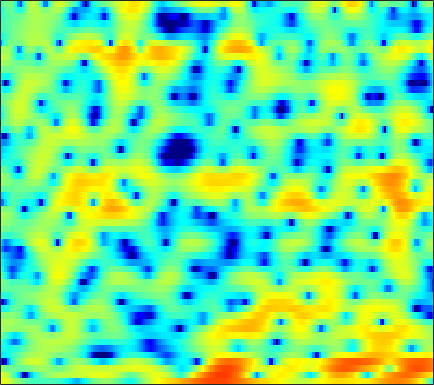

Source data for this figure (header and first rows):
5.2003, 4.7715, 4.1481, 3.482, 2.959, 2.241, 1.5171, 0.97375, 0.26869, -0.40867, -1.021, -1.4416, -1.8997, -2.2511, -2.4626, -2.6594, -2.7512, -2.7581, -2.716, -2.6378, -2.5432, -2.4696, -2.4085, -2.4033
4.806, 4.112, 3.084, 1.913, 0.9156, -0.6147, -2.445, -4.098, -6.903, -10.91, -18.2, -44.09, -16.84, -10.87, -8.235, -5.786, -3.996, -2.949, -1.816, -0.902, -0.1651, 0.2917, 0.7951, 1.198
0.5167, 0.07044, -0.374, -0.6484, -0.7851, -0.9108, -1.006, -1.061, -1.108, -1.121, -1.023, -0.8728, -0.5795, -0.2001, 0.1165, 0.5339, 0.8814, 1.084, 1.25, 1.28, 1.179, 1.014, 0.6914, 0.3012
-14.79, -22.18, -17.26, -10.37, -7.309, -4.49, -2.477, -1.293, -0.03632, 0.951, 1.745, 2.237, 2.762, 3.159, 3.381, 3.565, 3.605, 3.529, 3.269, 2.793, 2.069, 1.345, 0.05492, -1.67
-6.409, -6.177, -5.742, -5.143, -4.59, -3.779, -2.941, -2.317, -1.519, -0.7794, -0.09737, 0.3554, 0.8895, 1.333, 1.605, 1.887, 2.07, 2.14, 2.145, 2.042, 1.842, 1.639, 1.302, 0.9168
-4.658, -4.717, -4.789, -4.817, -4.78, -4.649, -4.384, -4.083, -3.546, -2.898, -2.192, -1.64, -0.9174, -0.2528, 0.1948, 0.7159, 1.144, 1.407, 1.683, 1.877, 1.994, 2.034, 2.033, 1.989
-3.37, -4.085, -5.285, -6.832, -8.251, -10.43, -12.14, -12.06, -10.03, -7.465, -5.242, -3.849, -2.331, -1.105, -0.3579, 0.4495, 1.067, 1.424, 1.783, 2.031, 2.201, 2.289, 2.365, 2.417
-0.5123, -1.133, -2.169, -3.454, -4.557, -6.036, -7.043, -7.061, -6.043, -4.44, -2.845, -1.789, -0.6271, 0.2664, 0.7723, 1.263, 1.55, 1.643, 1.62, 1.456, 1.191, 0.9735, 0.716, 0.5897
1.615, 1.543, 1.367, 1.119, 0.9234, 0.69, 0.528, 0.4861, 0.5326, 0.6626, 0.8451, 1.004, 1.199, 1.343, 1.389, 1.335, 1.115, 0.8184, 0.184, -0.8026, -2.273, -3.816, -6.7, -10.52
1.417, 1.59, 1.721, 1.742, 1.7, 1.582, 1.386, 1.201, 0.9106, 0.5614, 0.1736, -0.1161, -0.4639, -0.7167, -0.8219, -0.8491, -0.8343, -0.8458, -0.9734, -1.297, -1.895, -2.506, -3.413, -4.076
0.03927, 0.149, 0.2886, 0.3994, 0.4501, 0.4234, 0.2417, -0.03429, -0.6347, -1.564, -2.927, -4.313, -6.673, -9.054, -9.58, -7.769, -5.181, -3.532, -1.862, -0.6691, 0.1521, 0.5972, 1.044, 1.395
-5.118, -5.276, -4.809, -3.823, -3.028, -2.126, -1.522, -1.322, -1.397, -1.868, -2.77, -3.74, -5.321, -6.708, -6.881, -5.589, -3.544, -2.067, -0.4094, 0.8772, 1.85, 2.397, 2.917, 3.227
-15.58, -19.69, -13.62, -8.747, -6.388, -4.234, -2.788, -2.04, -1.379, -1.022, -0.8529, -0.7837, -0.7141, -0.5955, -0.4149, -0.01602, 0.5172, 0.9585, 1.567, 2.119, 2.574, 2.83, 3.033, 3.059
-4.467, -4.611, -4.433, -3.904, -3.389, -2.672, -2.025, -1.599, -1.111, -0.738, -0.4649, -0.2929, -0.09442, 0.1082, 0.2658, 0.5194, 0.8197, 1.063, 1.413, 1.759, 2.059, 2.229, 2.354, 2.333
-0.9142, -1.126, -1.35, -1.473, -1.507, -1.47, -1.374, -1.29, -1.167, -1.048, -0.9741, -0.9664, -1.009, -1.06, -1.102, -1.111, -0.9852, -0.7597, -0.2965, 0.3005, 0.9417, 1.393, 1.893, 2.216
0.3267, -0.2707, -1.08, -1.829, -2.288, -2.687, -2.79, -2.708, -2.521, -2.333, -2.26, -2.353, -2.734, -3.511, -4.351, -5.772, -7.057, -7.135, -5.553, -3.15, -0.931, 0.4481, 1.887, 2.908
-1.281, -2.634, -4.849, -7.612, -9.921, -12.1, -11.16, -9.352, -7.172, -5.632, -4.689, -4.318, -4.294, -4.896, -5.785, -7.688, -10.14, -10.73, -7.906, -4.204, -1.257, 0.4597, 2.22, 3.496
-3.756, -5.221, -7.529, -10.3, -12.53, -14.52, -13.65, -12.04, -9.926, -8.166, -6.829, -6.055, -5.249, -4.637, -4.272, -3.833, -3.295, -2.753, -1.8, -0.6604, 0.5481, 1.417, 2.45, 3.302
-4.965, -5.982, -7.356, -8.634, -9.432, -10.21, -10.57, -10.52, -10.09, -9.344, -8.299, -7.402, -6.161, -4.908, -4.022, -2.899, -1.852, -1.119, -0.1963, 0.6684, 1.455, 1.986, 2.614, 3.136
-6.279, -7.39, -8.732, -9.88, -10.63, -11.62, -12.78, -13.72, -14.73, -14.53, -12.43, -10.31, -7.579, -5.241, -3.764, -2.092, -0.727, 0.1192, 1.033, 1.746, 2.273, 2.566, 2.848, 3.035
-9.177, -11.89, -14.4, -13.97, -13.04, -12.29, -12.65, -13.74, -16.13, -17.02, -12.7, -9.248, -5.627, -2.892, -1.277, 0.4242, 1.701, 2.427, 3.103, 3.459, 3.52, 3.377, 2.951, 2.319
-7.025, -9.454, -11.5, -10.52, -9.077, -7.471, -6.303, -5.675, -4.904, -3.972, -2.794, -1.75, -0.3123, 1.034, 1.952, 2.974, 3.739, 4.128, 4.394, 4.328, 3.891, 3.275, 1.959, -0.1336
-2.333, -2.863, -3.334, -3.49, -3.408, -3.124, -2.724, -2.361, -1.848, -1.275, -0.6402, -0.1451, 0.5454, 1.204, 1.659, 2.185, 2.573, 2.752, 2.816, 2.663, 2.254, 1.766, 0.8677, -0.3133
-0.4492, -0.6595, -0.9107, -1.106, -1.202, -1.258, -1.259, -1.216, -1.087, -0.9011, -0.6439, -0.4174, -0.08574, 0.2878, 0.5598, 0.8969, 1.182, 1.348, 1.475, 1.485, 1.365, 1.192, 0.8644, 0.4591
1.04, 0.8488, 0.5603, 0.2647, 0.02449, -0.3046, -0.6319, -0.8827, -1.174, -1.378, -1.473, -1.427, -1.243, -0.9004, -0.5939, -0.1586, 0.2696, 0.5636, 0.9048, 1.165, 1.34, 1.405, 1.391, 1.267
1.972, 1.711, 1.36, 0.9677, 0.6223, 0.02276, -0.7347, -1.443, -2.564, -3.738, -4.652, -4.886, -4.46, -3.556, -2.78, -1.795, -0.9647, -0.4359, 0.1967, 0.7829, 1.339, 1.724, 2.145, 2.402
-0.03638, -0.2852, -0.324, -0.2834, -0.3321, -0.6902, -1.559, -2.629, -4.906, -8.75, -16.87, -30.21, -12.65, -7.848, -5.905, -4.455, -3.794, -3.528, -3.155, -2.352, -1.062, 0.04928, 1.476, 2.638
-12.2, -11.21, -7.015, -4.223, -2.995, -2.13, -2.02, -2.312, -3.136, -4.306, -5.372, -5.814, -5.725, -5.37, -5.253, -5.773, -7.372, -9.777, -16.86, -17.69, -8.246, -4.481, -1.135, 1.182
-6.963, -6.887, -5.538, -3.993, -3.061, -2.226, -1.738, -1.596, -1.591, -1.766, -1.972, -2.164, -2.411, -2.717, -3.053, -3.683, -4.583, -5.3, -5.97, -5.679, -4.367, -3.073, -1.351, 0.1914
-1.382, -1.514, -1.557, -1.456, -1.324, -1.173, -1.038, -0.9782, -0.9066, -0.8397, -0.7875, -0.7566, -0.7576, -0.8165, -0.9222, -1.092, -1.309, -1.493, -1.679, -1.766, -1.744, -1.652, -1.412, -1.017
0.9258, 0.6822, 0.3418, -0.02483, -0.3255, -0.686, -1.023, -1.156, -1.165, -0.9141, -0.5016, -0.1161, 0.3822, 0.7926, 1.026, 1.171, 1.154, 1.008, 0.6267, -0.004899, -0.9253, -1.841, -3.382, -5.049
1.341, 1.028, 0.4674, -0.3483, -1.175, -2.567, -4.239, -5.4, -5.977, -4.833, -2.815, -1.36, 0.2835, 1.521, 2.207, 2.79, 3.02, 2.985, 2.614, 1.851, 0.604, -0.74, -3.327, -7.167
-1.225, -1.292, -1.663, -2.418, -3.331, -5.178, -8.177, -11.61, -15.54, -10.28, -5.552, -3.088, -0.7209, 0.967, 1.881, 2.744, 3.226, 3.371, 3.302, 2.945, 2.315, 1.703, 0.7818, -0.06094
-5.038, -4.422, -3.953, -3.802, -3.851, -4.132, -4.443, -4.578, -4.335, -3.567, -2.387, -1.393, -0.1188, 0.9931, 1.668, 2.391, 2.906, 3.143, 3.275, 3.205, 2.956, 2.669, 2.18, 1.594
-7.424, -6.439, -5.42, -4.668, -4.219, -3.706, -3.217, -2.846, -2.297, -1.677, -0.9655, -0.4214, 0.3237, 1.023, 1.519, 2.089, 2.55, 2.818, 3.05, 3.137, 3.079, 2.93, 2.586, 2.048
-7.838, -7.4, -6.707, -5.93, -5.323, -4.473, -3.684, -3.12, -2.473, -1.865, -1.326, -0.9329, -0.4209, 0.1163, 0.5495, 1.124, 1.663, 2.033, 2.451, 2.756, 2.916, 2.935, 2.814, 2.525
-9.94, -10.56, -10.39, -9.036, -7.681, -6.034, -4.699, -3.967, -3.271, -2.896, -2.767, -2.726, -2.635, -2.304, -1.868, -1.03, -0.04442, 0.6707, 1.522, 2.19, 2.653, 2.877, 3.024, 3.029
-12.97, -19.27, -20.31, -11.93, -8.61, -5.755, -4.066, -3.335, -2.948, -3.301, -4.364, -5.735, -8.168, -9.727, -8.414, -5.131, -2.344, -0.7439, 0.813, 1.865, 2.538, 2.845, 3.065, 3.127
-4.007, -4.41, -4.301, -3.432, -2.55, -1.44, -0.6365, -0.2824, -0.3129, -0.9012, -2.181, -3.705, -6.325, -8.001, -6.934, -3.945, -1.41, -0.02879, 1.229, 1.957, 2.252, 2.223, 1.912, 1.397
-2.023, -1.573, -0.83, -0.0008882, 0.626, 1.305, 1.832, 2.073, 2.136, 1.956, 1.532, 1.119, 0.6076, 0.3026, 0.2409, 0.4057, 0.6839, 0.8554, 0.9623, 0.8386, 0.3807, -0.2531, -1.642, -3.936
-5.441, -3.482, -1.466, 0.06556, 0.9488, 1.873, 2.529, 2.836, 3.067, 3.061, 2.848, 2.599, 2.135, 1.578, 1.135, 0.4879, -0.1831, -0.6757, -1.241, -1.733, -2.239, -2.675, -3.505, -4.691
-4.838, -3.058, -1.109, 0.3802, 1.263, 2.214, 2.877, 3.223, 3.476, 3.483, 3.261, 2.928, 2.239, 1.245, 0.2926, -1.306, -3.27, -4.845, -6.609, -7.024, -6.135, -5.255, -4.243, -3.516
-1.517, -0.925, -0.05708, 0.7898, 1.419, 2.146, 2.75, 3.105, 3.391, 3.47, 3.296, 2.964, 2.248, 1.134, -0.0481, -2.167, -5.29, -8.742, -16.09, -15.57, -9.391, -6.704, -4.444, -3.036
-1.531, -1.429, -1.116, -0.5413, -0.00213, 0.7922, 1.593, 2.114, 2.672, 3.019, 3.111, 3.012, 2.64, 1.988, 1.315, 0.1788, -1.099, -2.039, -3.019, -3.379, -3.107, -2.712, -2.183, -1.798
-4.739, -5.58, -6.061, -5.268, -4.074, -2.23, -0.5678, 0.4788, 1.594, 2.377, 2.876, 3.086, 3.143, 2.998, 2.787, 2.381, 1.908, 1.542, 1.087, 0.7131, 0.3987, 0.1666, -0.1894, -0.6857
-8.407, -12.31, -24.96, -14.51, -9.084, -4.928, -2.26, -0.8018, 0.6416, 1.673, 2.398, 2.762, 3.066, 3.186, 3.179, 3.085, 2.888, 2.698, 2.419, 2.088, 1.685, 1.329, 0.7352, -0.05729
-4.12, -4.84, -5.308, -4.883, -4.11, -2.78, -1.498, -0.6589, 0.283, 1.027, 1.572, 1.864, 2.138, 2.284, 2.316, 2.293, 2.213, 2.125, 1.972, 1.773, 1.524, 1.286, 0.8668, 0.3056
-0.5062, -0.7389, -0.9366, -1.009, -0.9364, -0.7479, -0.4855, -0.2575, 0.04106, 0.3146, 0.5292, 0.6602, 0.7438, 0.7429, 0.6972, 0.5698, 0.4616, 0.411, 0.3937, 0.4618, 0.5709, 0.635, 0.66, 0.582
1.851, 1.57, 1.179, 0.7489, 0.4396, -0.02402, -0.4684, -0.737, -0.9655, -0.9988, -0.889, -0.7801, -0.7616, -0.9819, -1.292, -1.938, -2.614, -2.93, -2.784, -2.035, -1.047, -0.3517, 0.3988, 0.9168
3.078, 2.73, 2.214, 1.564, 0.874, -0.3972, -2.107, -3.578, -5.112, -4.957, -3.485, -2.455, -1.625, -1.641, -2.311, -4.271, -8.351, -14.09, -13.35, -6.149, -2.422, -0.6777, 0.7857, 1.584
0.8064, 1.023, 1.358, 1.348, 0.9105, -0.3327, -2.713, -5.633, -11.39, -9.369, -4.194, -1.862, -0.06288, 0.6566, 0.5806, -0.1421, -1.272, -1.977, -1.813, -0.521, 0.857, 1.594, 2.048, 1.875
-10.51, -5.842, -2.655, -1.074, -0.4681, -0.2379, -0.4214, -0.6734, -0.8165, -0.5109, 0.2267, 0.876, 1.627, 2.135, 2.362, 2.446, 2.4, 2.346, 2.326, 2.311, 2.208, 1.963, 1.282, 0.01915
-5.13, -4.363, -3.158, -2.109, -1.468, -0.8534, -0.4122, -0.1475, 0.1895, 0.5462, 0.9206, 1.215, 1.58, 1.868, 2.038, 2.174, 2.207, 2.186, 2.062, 1.828, 1.46, 1.071, 0.3612, -0.5779
-2.815, -2.648, -2.277, -1.802, -1.458, -1.001, -0.5848, -0.2887, 0.07113, 0.4217, 0.7517, 0.9843, 1.271, 1.517, 1.647, 1.773, 1.821, 1.796, 1.678, 1.471, 1.159, 0.8649, 0.3918, -0.1647
-2.627, -2.417, -2.065, -1.684, -1.416, -1.072, -0.7595, -0.5369, -0.2363, 0.0783, 0.4284, 0.6914, 1.029, 1.332, 1.512, 1.675, 1.752, 1.739, 1.66, 1.502, 1.28, 1.073, 0.7528, 0.3717
-3.694, -3.053, -2.299, -1.756, -1.463, -1.27, -1.21, -1.202, -1.112, -0.8555, -0.3878, 0.06147, 0.6906, 1.24, 1.578, 1.852, 1.937, 1.903, 1.754, 1.54, 1.336, 1.206, 1.065, 0.9325
-5.235, -3.478, -1.961, -1.181, -1.01, -1.308, -2.188, -3.156, -4.47, -4.668, -3.25, -1.74, 0.06602, 1.371, 1.997, 2.4, 2.332, 2.025, 1.322, 0.5205, -0.04549, -0.09405, 0.3241, 1.003
-3.328, -1.954, -0.685, -0.04931, -0.05557, -0.7135, -2.372, -4.551, -9.673, -13.45, -6.498, -2.927, 0.02278, 1.749, 2.427, 2.689, 2.212, 1.285, -0.8649, -4.665, -11.18, -11.2, -4.676, -0.8326
